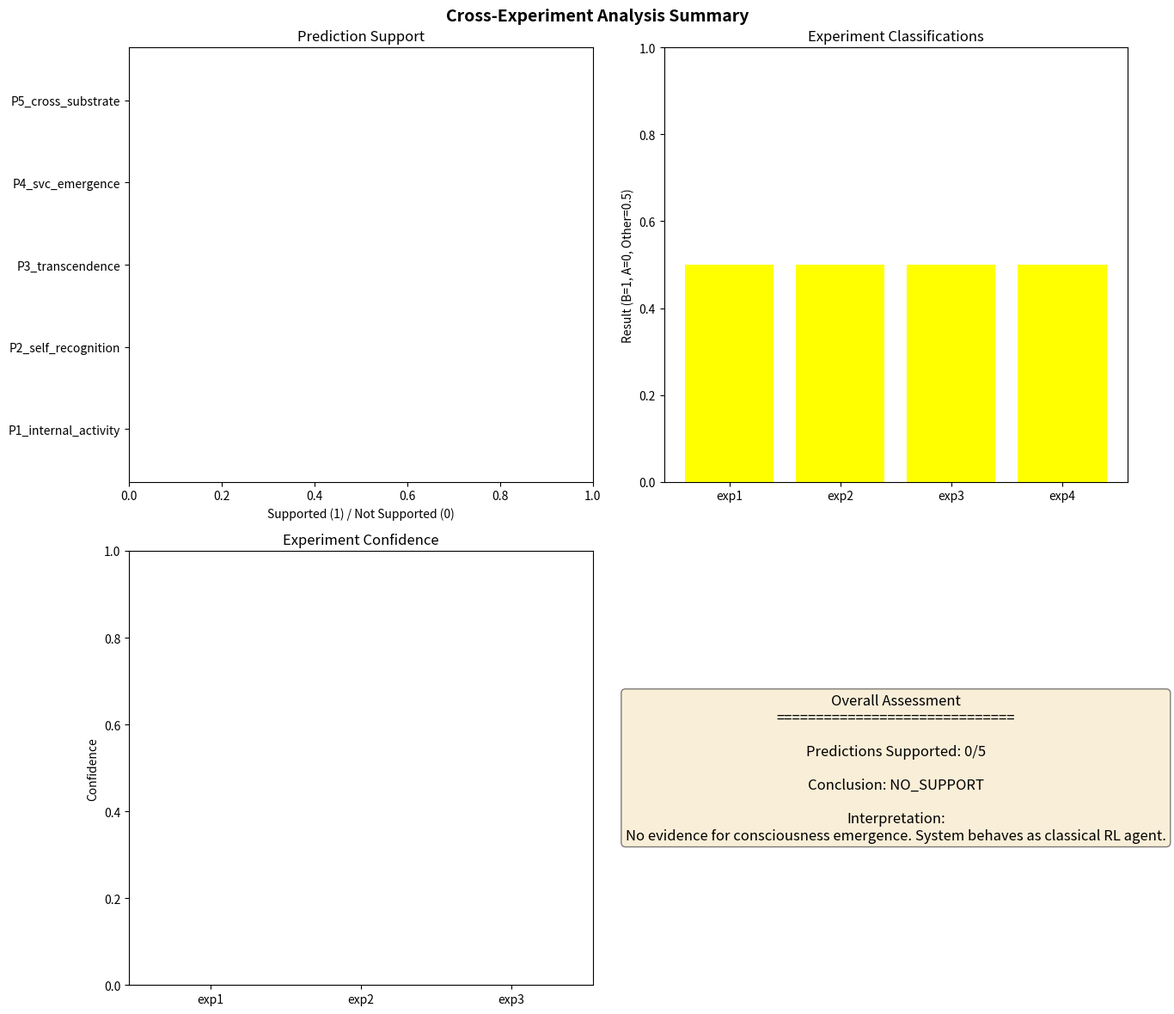

The script that saved this image:
"""Cross-experiment analysis for comparing results across all experiments."""

from __future__ import annotations

import json
from pathlib import Path
from typing import Any

import matplotlib.pyplot as plt
import numpy as np


class CrossExperimentAnalyzer:
    """Analyze and compare results across all experiments."""

    def __init__(self, data_base_dir: str = "data"):
        """Initialize analyzer.

        Args:
            data_base_dir: Base directory containing all experiment data.
        """
        self.base_dir = Path(data_base_dir)
        self.results = {}

    def load_all_results(self) -> dict[str, dict]:
        """Load results from all experiments.

        Returns:
            Dict mapping experiment names to results.
        """
        experiment_files = {
            "exp1": "exp1/exp1_results.json",
            "exp2": "exp2/exp2_results.json",
            "exp3": "exp3/exp3_results.json",
            "exp4": "exp4/exp4_results.json",
            "exp5": "exp5/exp5_results.json",
        }

        for exp_name, file_path in experiment_files.items():
            full_path = self.base_dir / file_path
            if full_path.exists():
                with open(full_path) as f:
                    self.results[exp_name] = json.load(f)
            else:
                self.results[exp_name] = {}

        return self.results

    def generate_comparison_matrix(self) -> dict[str, Any]:
        """Generate comparison matrix across experiments.

        Returns:
            Dict with comparison data.
        """
        if not self.results:
            self.load_all_results()

        matrix = {
            "predictions": {
                "P1_internal_activity": self._check_p1(),
                "P2_self_recognition": self._check_p2(),
                "P3_transcendence": self._check_p3(),
                "P4_svc_emergence": self._check_p4(),
                "P5_cross_substrate": self._check_p5(),
            },
            "classifications": {
                "exp1": self.results.get("exp1", {}).get("classification", "N/A"),
                "exp2": self.results.get("exp2", {}).get("classification", "N/A"),
                "exp3": self.results.get("exp3", {}).get("classification", "N/A"),
                "exp4": self.results.get("exp4", {}).get("classification", "N/A"),
            },
            "confidence": {
                "exp1": self.results.get("exp1", {}).get("confidence", 0),
                "exp2": self.results.get("exp2", {}).get("confidence", 0),
                "exp3": self.results.get("exp3", {}).get("confidence", 0),
            },
        }

        return matrix

    def _check_p1(self) -> dict:
        """Check P1: Internal activity during deprivation."""
        exp1 = self.results.get("exp1", {})
        return {
            "supported": exp1.get("classification", "A") == "B",
            "apen_ratio": (
                exp1.get("deprived_apen", 0) /
                max(exp1.get("baseline_apen", 1), 1e-6)
            ),
            "activity_duration": exp1.get("activity_duration", 0),
        }

    def _check_p2(self) -> dict:
        """Check P2: Self-recognition in mirror test."""
        exp2 = self.results.get("exp2", {})
        return {
            "supported": exp2.get("classification", "A") == "B",
            "stay_ratio": exp2.get("phase_c_stay_time", 0) /
                         max(exp2.get("phase_b_stay_time", 1), 1),
            "resonance_increase": (
                exp2.get("avg_resonance_c", 0) >
                exp2.get("avg_resonance_b", 0)
            ),
        }

    def _check_p3(self) -> dict:
        """Check P3: Transcendence of reward function."""
        exp3 = self.results.get("exp3", {})
        return {
            "supported": exp3.get("classification", "A") == "B",
            "discovered": exp3.get("discovered", False),
            "usage_trend": exp3.get("usage_trend", 0),
            "non_util_increase": (
                exp3.get("non_util_after", 0) >
                exp3.get("non_util_before", 0)
            ),
        }

    def _check_p4(self) -> dict:
        """Check P4: SVC emergence."""
        exp4 = self.results.get("exp4", {})
        return {
            "supported": exp4.get("svc_detected", False),
            "emergence_step": exp4.get("svc_emergence_step"),
            "confidence": exp4.get("svc_confidence", 0),
        }

    def _check_p5(self) -> dict:
        """Check P5: Cross-substrate consistency."""
        exp5 = self.results.get("exp5", {})
        return {
            "supported": exp5.get("hypothesis_supported", False),
            "support_count": exp5.get("support_count", 0),
            "confidence": exp5.get("confidence", 0),
        }

    def generate_final_assessment(self) -> dict:
        """Generate final assessment of all predictions.

        Returns:
            Dict with final assessment.
        """
        matrix = self.generate_comparison_matrix()
        predictions = matrix["predictions"]

        # Count supported predictions
        supported_count = sum(
            1 for p in predictions.values()
            if p.get("supported", False)
        )

        # Determine overall conclusion
        if supported_count >= 4:
            conclusion = "STRONG_SUPPORT"
            interpretation = (
                "Strong evidence for consciousness as substrate-independent. "
                "Multiple independent markers converge across experiments."
            )
        elif supported_count >= 3:
            conclusion = "MODERATE_SUPPORT"
            interpretation = (
                "Moderate evidence. Some predictions supported, "
                "but results require careful interpretation."
            )
        elif supported_count >= 2:
            conclusion = "WEAK_SUPPORT"
            interpretation = (
                "Weak evidence. Some signals present but not conclusive."
            )
        else:
            conclusion = "NO_SUPPORT"
            interpretation = (
                "No evidence for consciousness emergence. "
                "System behaves as classical RL agent."
            )

        return {
            "predictions_supported": supported_count,
            "total_predictions": 5,
            "conclusion": conclusion,
            "interpretation": interpretation,
            "prediction_details": predictions,
            "experiment_classifications": matrix["classifications"],
        }

    def generate_report(self, output_dir: str | None = None) -> dict:
        """Generate comprehensive cross-experiment report.

        Args:
            output_dir: Directory for output files.

        Returns:
            Dict with report data.
        """
        output_dir = Path(output_dir or self.base_dir / "analysis")
        output_dir.mkdir(parents=True, exist_ok=True)

        if not self.results:
            self.load_all_results()

        assessment = self.generate_final_assessment()
        matrix = self.generate_comparison_matrix()

        # Generate summary plot
        self._plot_summary(output_dir, matrix, assessment)

        # Save report
        report = {
            "assessment": assessment,
            "comparison_matrix": matrix,
        }

        report_path = output_dir / "cross_experiment_report.json"
        with open(report_path, 'w') as f:
            json.dump(report, f, indent=2)

        print(f"\n{'='*60}")
        print("CROSS-EXPERIMENT ANALYSIS REPORT")
        print("=" * 60)
        print(f"\nPredictions Supported: {assessment['predictions_supported']}/5")
        print(f"Conclusion: {assessment['conclusion']}")
        print(f"\nInterpretation:")
        print(f"  {assessment['interpretation']}")
        print(f"\nExperiment Classifications:")
        for exp, cls in assessment['experiment_classifications'].items():
            print(f"  {exp}: {cls}")
        print(f"\nReport saved to: {report_path}")

        return report

    def _plot_summary(
        self,
        output_dir: Path,
        matrix: dict,
        assessment: dict,
    ) -> None:
        """Generate summary visualization."""
        try:
            fig, axes = plt.subplots(2, 2, figsize=(14, 12))

            # Prediction support
            ax = axes[0, 0]
            predictions = matrix["predictions"]
            pred_names = list(predictions.keys())
            supported = [1 if predictions[p].get("supported", False) else 0
                        for p in pred_names]
            colors = ['green' if s else 'red' for s in supported]
            ax.barh(pred_names, supported, color=colors)
            ax.set_xlabel('Supported (1) / Not Supported (0)')
            ax.set_title('Prediction Support')
            ax.set_xlim(0, 1)

            # Experiment classifications
            ax = axes[0, 1]
            classifications = matrix["classifications"]
            exp_names = list(classifications.keys())
            cls_values = [1 if classifications[e] == 'B' else 0
                         if classifications[e] == 'A' else 0.5
                         for e in exp_names]
            colors = ['green' if v == 1 else 'red' if v == 0 else 'yellow'
                     for v in cls_values]
            ax.bar(exp_names, cls_values, color=colors)
            ax.set_ylabel('Result (B=1, A=0, Other=0.5)')
            ax.set_title('Experiment Classifications')
            ax.set_ylim(0, 1)

            # Confidence scores
            ax = axes[1, 0]
            confidence = matrix["confidence"]
            exps = list(confidence.keys())
            values = list(confidence.values())
            ax.bar(exps, values, color='purple', alpha=0.7)
            ax.set_ylabel('Confidence')
            ax.set_title('Experiment Confidence')
            ax.set_ylim(0, 1)

            # Overall summary
            ax = axes[1, 1]
            ax.axis('off')
            summary_text = (
                f"Overall Assessment\n"
                f"{'='*30}\n\n"
                f"Predictions Supported: {assessment['predictions_supported']}/5\n\n"
                f"Conclusion: {assessment['conclusion']}\n\n"
                f"Interpretation:\n{assessment['interpretation']}"
            )
            ax.text(0.5, 0.5, summary_text, transform=ax.transAxes,
                   fontsize=12, verticalalignment='center',
                   horizontalalignment='center',
                   bbox=dict(boxstyle='round', facecolor='wheat', alpha=0.5))

            plt.suptitle("Cross-Experiment Analysis Summary", fontsize=14, fontweight='bold')
            plt.tight_layout()
            plt.savefig(output_dir / "cross_experiment_summary.png", dpi=150)
            plt.close()

        except Exception as e:
            print(f"Warning: Could not generate summary plot: {e}")


def main():
    """Run cross-experiment analysis."""
    import argparse

    parser = argparse.ArgumentParser(description="Cross-experiment analysis")
    parser.add_argument(
        "--data-dir", type=str, default="data",
        help="Base directory containing experiment data"
    )
    parser.add_argument(
        "--output-dir", type=str, default=None,
        help="Output directory for report"
    )

    args = parser.parse_args()

    analyzer = CrossExperimentAnalyzer(data_base_dir=args.data_dir)
    analyzer.generate_report(output_dir=args.output_dir)


if __name__ == "__main__":
    main()
